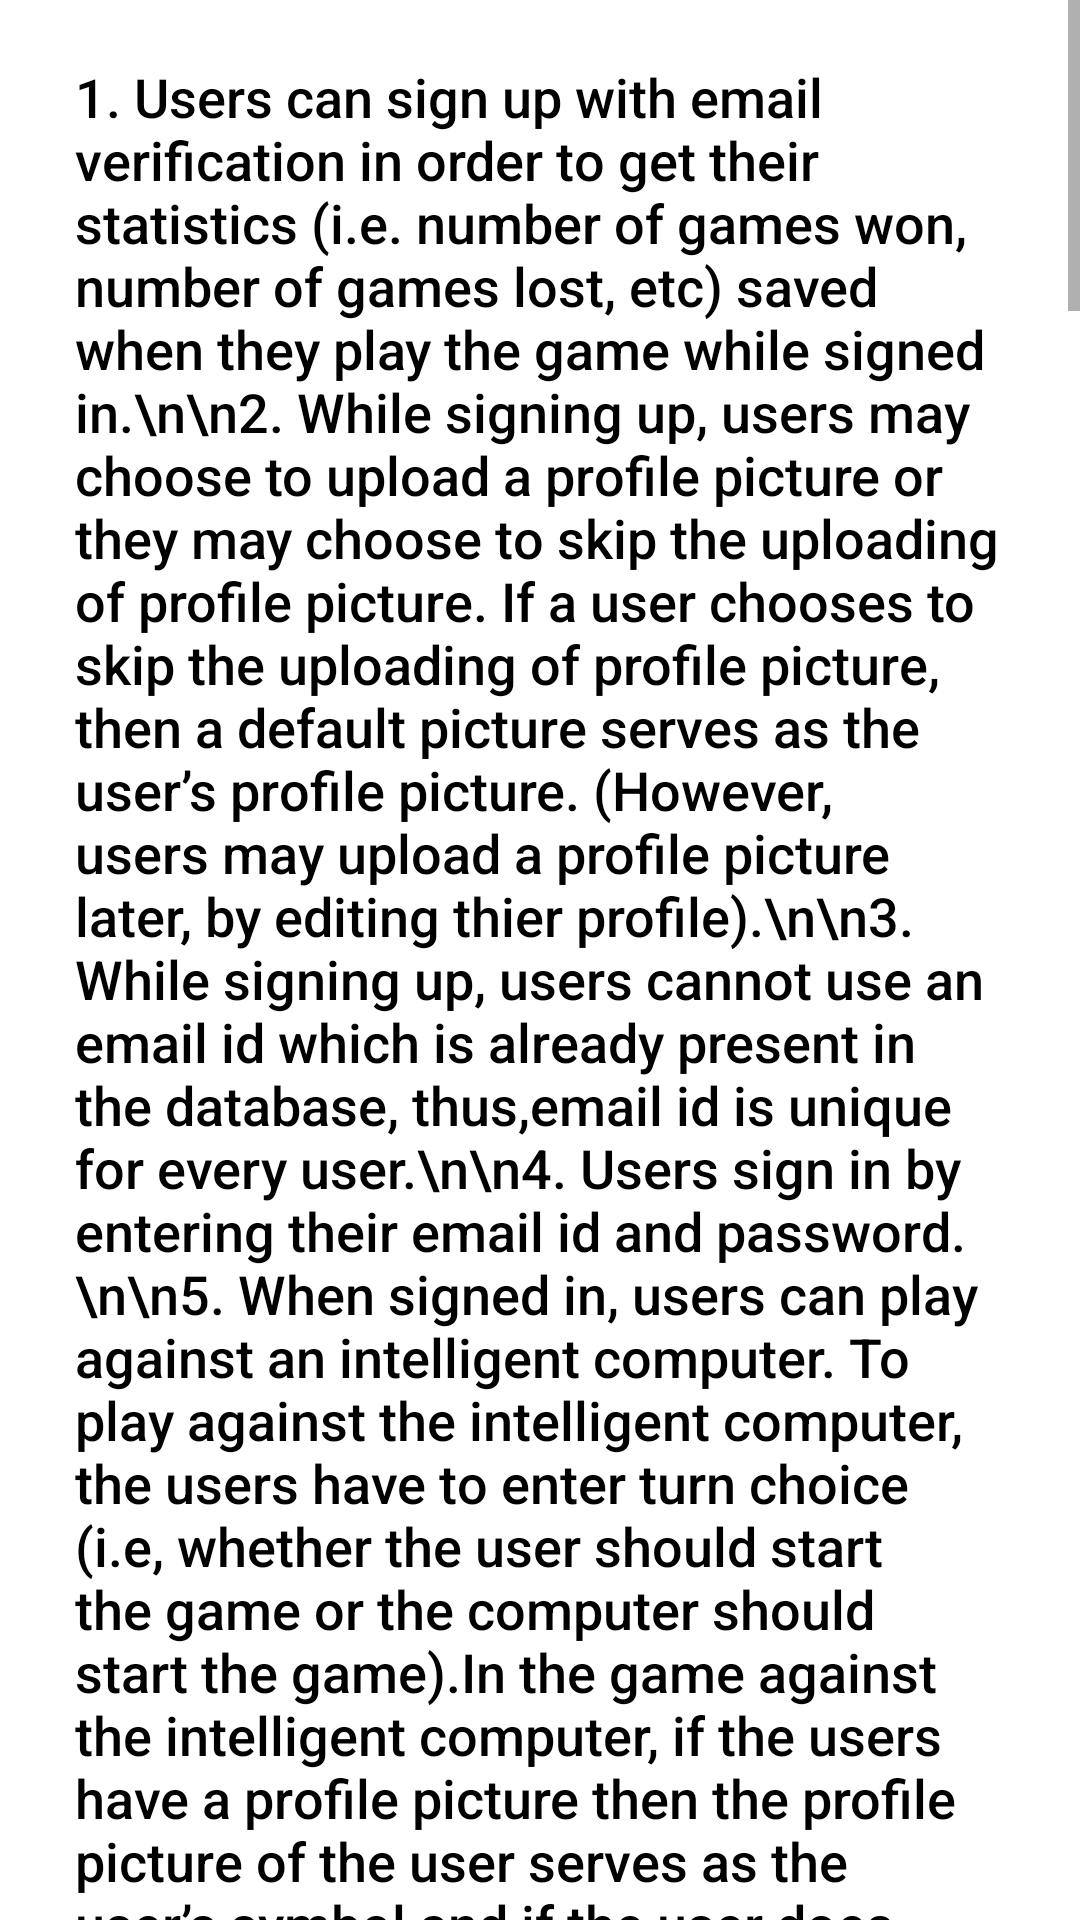

Reconstruct the res/layout file that produces this screen, plus the resources it refers to.
<!-- AndroidManifest.xml: application theme Theme.TICTACTOE -->
<!-- res/layout/activity_help.xml -->
<?xml version="1.0" encoding="utf-8"?>
<androidx.constraintlayout.widget.ConstraintLayout xmlns:android="http://schemas.android.com/apk/res/android"
    xmlns:app="http://schemas.android.com/apk/res-auto"
    xmlns:tools="http://schemas.android.com/tools"
    android:layout_width="match_parent"
    android:layout_height="match_parent"
    android:background="@color/white"
    tools:context=".Help">

    <ScrollView
        android:layout_width="match_parent"
        android:layout_height="match_parent"
        app:layout_constraintBottom_toBottomOf="parent"
        app:layout_constraintEnd_toEndOf="parent"
        app:layout_constraintHorizontal_bias="0.5"
        app:layout_constraintStart_toStartOf="parent"
        app:layout_constraintTop_toTopOf="parent">

        <TextView
            android:id="@+id/textHelp"
            android:layout_width="wrap_content"
            android:layout_height="wrap_content"
            android:paddingBottom="20dp"
            android:paddingLeft="25dp"
            android:paddingRight="25dp"
            android:paddingTop="20dp"
            android:text="1. Users can sign up with email verification in order to get their statistics (i.e. number of games won, number of games lost, etc) saved when they play the game while signed in.\n\n2. While signing up, users may choose to upload a profile picture or they may choose to skip the uploading of profile picture. If a user chooses to skip the uploading of profile picture, then a default picture serves as the user’s profile picture. (However, users may upload a profile picture later, by editing thier profile).\n\n3. While signing up, users cannot use an email id which is already present in the database, thus,email id is unique for every user.\n\n4. Users sign in by entering their email id and password.\n\n5. When signed in, users can play against an intelligent computer. To play against the intelligent computer, the users have to enter turn choice (i.e, whether the user should start the game or the computer should start the game).In the game against the intelligent computer, if the users have a profile picture then the profile picture of the user serves as the user’s symbol and if the user does not have a profile picture then a default icon serves as the user’s symbol.\n\n6. The striking feature of this game is that the computer is intelligent. If it is the computer's turn and if the computer is winning in any row, column or diagonal, then the computer will place its symbol at a location on tic-tac-toe board such that by placing it's symbol at that location it (i.e the computer) wins the game.\nIf it is computer's turn and if there are multiple locations on tic-tac-toe board at which if the computer places it's symbol then it wins,then in that case, the computer will choose one of the positions to place it's symbol and then the computer will place it's symbol at that location and it will win the game.\nIf it is the computer's turn and if the player is winning in any row, column or diagonal, then the computer will place its symbol at a location on tic tac toe board such that by placing it's symbol at that location it (i.e the computer) stops the player from winning.\nIf it is the computer's turn and if there are multiple locations on tic-tac-toe board at which if the player places his/her symbol then he/she wins, then in that case the computer will choose one of the positions to place it's symbol.\nThe first priority of the computer is to win and the second priority of the computer is to stop the player from winning.\nIf a case arises that it is the computer's turn and both the computer and the player are winning, then, the computer will place its symbol at a location on tic-tac-toe board such that by placing it's symbol at that location it (i.e the computer) wins the game,since the first priority of computer is to win the game and second priority is to stop player from winning.\nIf it is the computer's turn and if neither the player nor the computer are winning, then the computer places its symbol at one of the empty locations on the tic-tac-toe board.\n\n7. When signed in, users can choose to play multiplayer games by sending invitations to specific players. When the invitee accepts the invitation, a real time-multiplayer game is created between the invitee and the host and the two players can then play an online real time multiplayer game.\n\n\n8. In the online multiplayer game,the host has the first turn.\n\n9. In the online multiplayer game, if the host has a profile picture, then the profile picture of the host serves as the host’s symbol, else the symbol ‘X’ serves as the host’s symbol. If the invitee has a profile picture, then the profile picture of the invitee serves as the invitee’s symbol,else the symbol ‘O’ serves as the invitee’s symbol.\n\n10. During the online multiplayer game, the back buttons of android devices of both players are disbaled so that the players don’t terminate the game while the game is being played\n\n11. At the end of the online multiplayer game, the two players are presented with the result of the game. The invitee has the option to play the game again. The host has the option to play again or cancel the game, if the host cancels the game, then the game ends and both the players are redirected to the main activity.\n\n12. When signed in, users can view the invitations sent to them.\n\n13. Users have the option to either accept or reject an invitation.\n\n14. When an invitee accepts an invitation, the invitation is deleted.\n\n15. When signed in, users can edit their profile picture and/or username.\n\n16. Users can update their profile picture by selecting a picture from the device.\n\n 17.Statistics are only saved when users play games while signed in.\n\n18. When signed in, users can view their profile which consists of username,email and profile picture.\n\n19. When signed in,users can view their statistics.\n\n20. When signed in, users may choose to reset their stats (set all of their stats back to initial value, i.e set number of games won,number of games lost, etc back to 0).\n\n21. When users click on ‘reset stats’, a dialogue box appears asking them to confirm whether or not they want to reset the stats. If they click ‘Yes’, then their stats are reset.  If they click ‘No’, then their stats are not reset.\n\n22. Users can reset their password by receiving a password reset email.\n\n23. Users can also play without signing in but then the statistics of the games played will not be saved. \n\n24. When users are not signed in, they can play either in single-player mode or in multiplayer mode. \n\n25. In single-player mode, users choose their symbol (X or O,If the user chooses ‘X’, then the computer gets the symbol ‘O’ and vice-versa) and turn choice (whether the user should start the game or the computer should start the game) and then the users plays against the intelligent computer (the features of which have already been described earlier).\n\n26. In multiplayer mode, two players enter their names and choose their symbols. The two players cannot have the same symbol. The player whose name is entered under the editable text “player 1’s name” begins the game. The two players play on the same device.\n\n27. At the end of single player and multiplayer games,users can choose to play again with the same details (user symbol, turn choice,etc) or return to the main activity.\n\n28. When signed in, playing of games, resetting of stats,etc is only possible if the device has an active internet connection (i.e. wifi or mobile network),thus, if users wish to play game,reset their stats,etc while signed in,then it is checked whether or not they have an active internet connection (i.e. wifi or mobile network), if not, then they are told that internet access is not available, if they do have an internet connection then they proceed with game,resetting of stats,etc."
            android:textAppearance="@style/TextAppearance.AppCompat.Body2"
            android:textColor="@color/black"
            android:textSize="18sp" />
    </ScrollView>

</androidx.constraintlayout.widget.ConstraintLayout>
<!-- resources referenced by this layout -->
<resources>
  <color name="black">#FF000000</color>
  <color name="white">#FFFFFFFF</color>
  <style name="Theme.TICTACTOE" parent="Theme.MaterialComponents.DayNight.DarkActionBar">
          
          <item name="colorPrimary">@color/purple_500</item>
          <item name="colorPrimaryVariant">@color/purple_700</item>
          <item name="colorOnPrimary">@color/white</item>
          
          <item name="colorSecondary">@color/teal_200</item>
          <item name="colorSecondaryVariant">@color/teal_700</item>
          <item name="colorOnSecondary">@color/black</item>
          
          <item name="android:statusBarColor" tools:targetApi="l">?attr/colorPrimaryVariant</item>
          
      </style>
  <color name="purple_500">#FF6200EE</color>
  <color name="purple_700">#FF3700B3</color>
  <color name="teal_200">#FF03DAC5</color>
  <color name="teal_700">#FF018786</color>
</resources>
